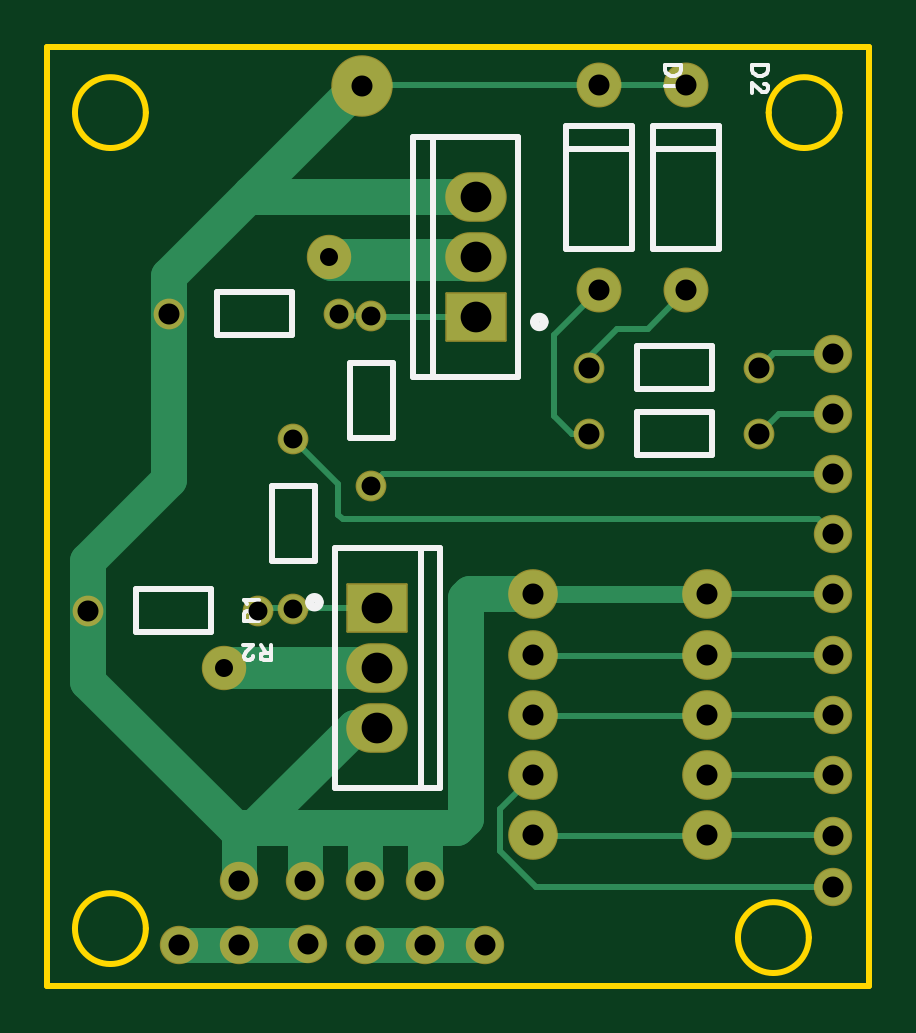
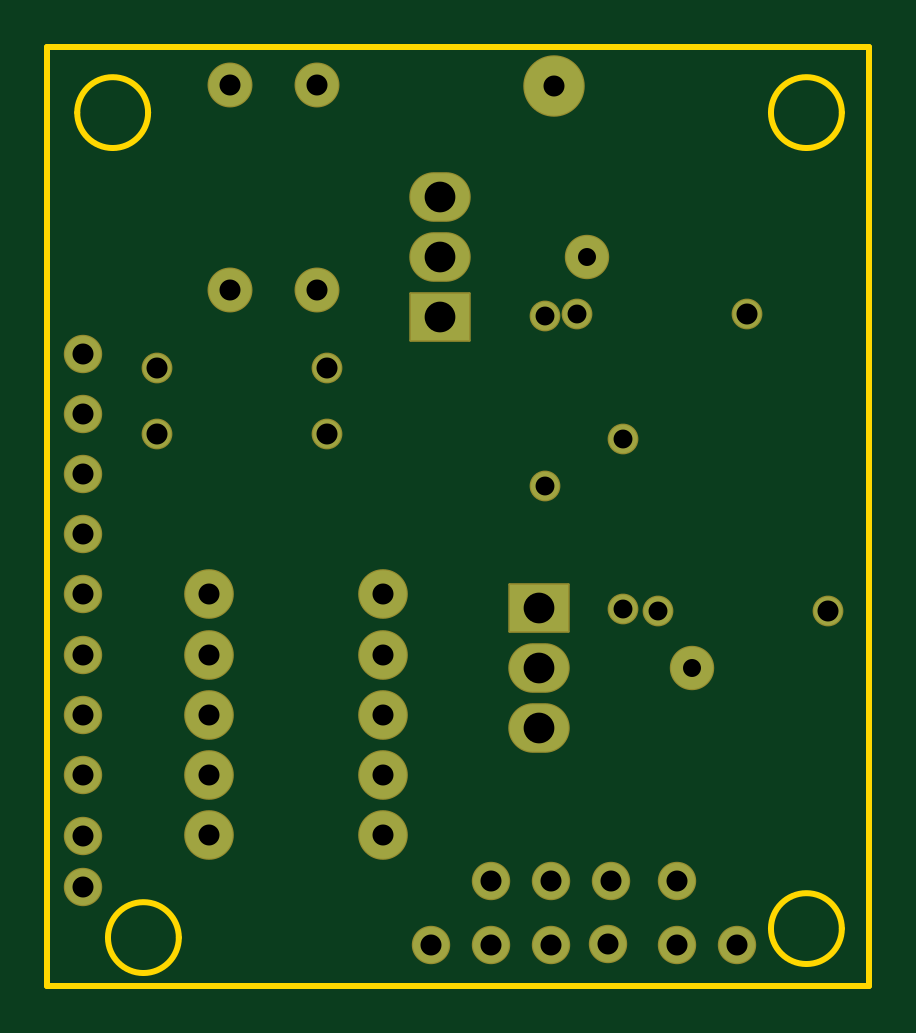
Circuit board: 8 layer files. Board 34.8 x 39.8 mm.
- drill: Drill_PTH_Through.DRL (1160 bytes)
- outline: Gerber_BoardOutlineLayer.GKO (906 bytes)
- bottom_copper: Gerber_BottomLayer.GBL (1911 bytes)
- bottom_silk: Gerber_BottomSilkscreenLayer.GBO (378 bytes)
- bottom_mask: Gerber_BottomSolderMaskLayer.GBS (2201 bytes)
- top_copper: Gerber_TopLayer.GTL (5196 bytes)
- top_silk: Gerber_TopSilkscreenLayer.GTO (4993 bytes)
- top_mask: Gerber_TopSolderMaskLayer.GTS (2198 bytes)

=== drill: Drill_PTH_Through.DRL ===
;TYPE=PLATED
;Layer: PTH_Through
;EasyEDA Pro v2.2.46.11, 2026-02-14 09:30:39
;Gerber Generator version 0.3
M48
METRIC,LZ,0000.00000
;Hole size 1 = 0.76200 METRIC
T01C0.76200
;Hole size 2 = 0.80000 METRIC
T02C0.80000
;Hole size 3 = 0.89000 METRIC
T03C0.89000
;Hole size 4 = 1.30002 METRIC
T04C1.30002
%
G05
G90
T01
X14.097Y32.893
X9.652Y15.494
T02
X12.573Y17.99001
X12.573Y25.18999
X11.09299Y17.907
X15.875Y30.39699
X15.875Y23.19701
X14.52199Y30.48
T03
X30.099Y16.035
X30.099Y18.6055
X30.099Y13.495
X30.099Y10.955
X30.099Y8.415
X15.494Y40.132
X35.433Y28.765
X35.433Y26.225
X35.433Y13.495
X35.433Y10.955
X35.433Y6.223
X35.433Y8.382
X35.433Y23.685
X35.433Y21.145
X35.433Y16.035
X35.433Y18.6055
X22.733Y16.035
X22.733Y18.6055
X22.733Y13.495
X22.733Y10.955
X22.733Y8.415
X13.081Y6.477
X15.621Y6.477
X18.161Y6.477
X18.161Y3.747
X15.621Y3.747
X13.208Y3.81
X10.287Y3.747
X7.747Y3.747
X10.287Y6.477
X20.701Y3.747
X3.89301Y17.907
X25.527Y40.16405
X25.527Y31.46395
X29.21Y40.16405
X29.21Y31.46395
X32.30199Y25.4
X25.10201Y25.4
X32.30199Y28.194
X25.10201Y28.194
X7.32201Y30.48
T04
X16.129Y18.034
X16.129Y12.954
X16.129Y15.494
X20.32Y30.353
X20.32Y35.433
X20.32Y32.893
M30
=== outline: Gerber_BoardOutlineLayer.GKO ===
G04 Layer: BoardOutlineLayer*
G04 EasyEDA Pro v2.2.46.11, 2026-02-14 09:30:39*
G04 Gerber Generator version 0.3*
G04 Scale: 100 percent, Rotated: No, Reflected: No*
G04 Dimensions in millimeters*
G04 Leading zeros omitted, absolute positions, 4 integers and 5 decimals*
G04 Generated by one-click*
%FSLAX45Y45*%
%MOMM*%
%ADD10C,0.254*%
%ADD11C,0.7839*%
G75*


G04 Rect Start*
G54D10*
G01X215900Y203200D02*
G01X215900Y4178300D01*
G01X3695700Y4178300D01*
G01X3695700Y203200D01*
G01X215900Y203200D01*
G04 Rect End*

G04 Circle Start*
G01X332600Y444500D02*
G03X632600Y444500I150000J0D01*
G03X332600Y444500I-150000J0D01*
G01X3269412Y3898900D02*
G03X3569412Y3898900I150000J0D01*
G03X3269412Y3898900I-150000J0D01*
G01X332600Y3898900D02*
G03X632600Y3898900I150000J0D01*
G03X332600Y3898900I-150000J0D01*
G01X3139300Y406400D02*
G03X3439300Y406400I150000J0D01*
G03X3139300Y406400I-150000J0D01*
G04 Circle End*

M02*


=== bottom_copper: Gerber_BottomLayer.GBL ===
G04 Layer: BottomLayer*
G04 EasyEDA Pro v2.2.46.11, 2026-02-14 09:30:39*
G04 Gerber Generator version 0.3*
G04 Scale: 100 percent, Rotated: No, Reflected: No*
G04 Dimensions in millimeters*
G04 Leading zeros omitted, absolute positions, 4 integers and 5 decimals*
G04 Generated by one-click*
%FSLAX45Y45*%
%MOMM*%
%ADD10C,1.778*%
%ADD11C,2.0*%
%ADD12C,2.5*%
%ADD13C,1.524*%
%ADD14R,2.49999X2.0*%
%ADD15O,2.49999X2.0*%
%ADD16C,1.2046*%
%ADD17C,1.2*%
%ADD18C,1.8*%
G75*


G04 Pad Start*
G54D10*
G01X1409700Y3289300D03*
G01X965200Y1549400D03*
G54D11*
G01X3009900Y1603500D03*
G01X3009900Y1860550D03*
G01X3009900Y1349500D03*
G01X3009900Y1095500D03*
G01X3009900Y841500D03*
G54D12*
G01X1549400Y4013200D03*
G54D13*
G01X3543300Y2876500D03*
G01X3543300Y2622500D03*
G01X3543300Y1349500D03*
G01X3543300Y1095500D03*
G01X3543300Y622300D03*
G01X3543300Y838200D03*
G01X3543300Y2368500D03*
G01X3543300Y2114500D03*
G01X3543300Y1603500D03*
G01X3543300Y1860550D03*
G54D11*
G01X2273300Y1603500D03*
G01X2273300Y1860550D03*
G01X2273300Y1349500D03*
G01X2273300Y1095500D03*
G01X2273300Y841500D03*
G54D13*
G01X1308100Y647700D03*
G01X1562100Y647700D03*
G01X1816100Y647700D03*
G01X1816100Y374700D03*
G01X1562100Y374700D03*
G01X1320800Y381000D03*
G01X1028700Y374700D03*
G01X774700Y374700D03*
G01X1028700Y647700D03*
G01X2070100Y374700D03*
G54D14*
G01X1612900Y1803400D03*
G54D15*
G01X1612900Y1295400D03*
G01X1612900Y1549400D03*
G54D14*
G01X2032000Y3035300D03*
G54D15*
G01X2032000Y3543300D03*
G01X2032000Y3289300D03*
G54D17*
G01X1257300Y1799006D03*
G01X1257300Y2518994D03*
G01X1109294Y1790700D03*
G01X389306Y1790700D03*
G01X1587500Y3039694D03*
G01X1587500Y2319706D03*
G54D18*
G01X2552700Y4016400D03*
G01X2552700Y3146400D03*
G01X2921000Y4016400D03*
G01X2921000Y3146400D03*
G54D17*
G01X3230194Y2540000D03*
G01X2510206Y2540000D03*
G01X3230194Y2819400D03*
G01X2510206Y2819400D03*
G01X1452194Y3048000D03*
G01X732206Y3048000D03*
G04 Pad End*

M02*


=== bottom_silk: Gerber_BottomSilkscreenLayer.GBO ===
G04 Layer: BottomSilkscreenLayer*
G04 EasyEDA Pro v2.2.46.11, 2026-02-14 09:30:39*
G04 Gerber Generator version 0.3*
G04 Scale: 100 percent, Rotated: No, Reflected: No*
G04 Dimensions in millimeters*
G04 Leading zeros omitted, absolute positions, 4 integers and 5 decimals*
G04 Generated by one-click*
%FSLAX45Y45*%
%MOMM*%
%ADD10C,0.254*%
%ADD11C,0.7122*%
G75*

G54D10*

M02*


=== bottom_mask: Gerber_BottomSolderMaskLayer.GBS ===
G04 Layer: BottomSolderMaskLayer*
G04 EasyEDA Pro v2.2.46.11, 2026-02-14 09:30:39*
G04 Gerber Generator version 0.3*
G04 Scale: 100 percent, Rotated: No, Reflected: No*
G04 Dimensions in millimeters*
G04 Leading zeros omitted, absolute positions, 4 integers and 5 decimals*
G04 Generated by one-click*
%FSLAX45Y45*%
%MOMM*%
%AMRoundRect*1,1,$1,$2,$3*1,1,$1,$4,$5*1,1,$1,0-$2,0-$3*1,1,$1,0-$4,0-$5*20,1,$1,$2,$3,$4,$5,0*20,1,$1,$4,$5,0-$2,0-$3,0*20,1,$1,0-$2,0-$3,0-$4,0-$5,0*20,1,$1,0-$4,0-$5,$2,$3,0*4,1,4,$2,$3,$4,$5,0-$2,0-$3,0-$4,0-$5,$2,$3,0*%
%ADD10C,1.8796*%
%ADD11C,2.1016*%
%ADD12C,2.6016*%
%ADD13C,1.6256*%
%ADD14RoundRect,0.09691X-1.25234X-1.00234X-1.25234X1.00234*%
%ADD15O,2.6016X2.1016*%
%ADD16C,1.3016*%
%ADD17C,1.9008*%
%ADD18C,1.9016*%
G75*


G04 Pad Start*
G54D10*
G01X1409700Y3289300D03*
G01X965200Y1549400D03*
G54D11*
G01X3009900Y1603500D03*
G01X3009900Y1860550D03*
G01X3009900Y1349500D03*
G01X3009900Y1095500D03*
G01X3009900Y841500D03*
G54D12*
G01X1549400Y4013200D03*
G54D13*
G01X3543300Y2876500D03*
G01X3543300Y2622500D03*
G01X3543300Y1349500D03*
G01X3543300Y1095500D03*
G01X3543300Y622300D03*
G01X3543300Y838200D03*
G01X3543300Y2368500D03*
G01X3543300Y2114500D03*
G01X3543300Y1603500D03*
G01X3543300Y1860550D03*
G54D11*
G01X2273300Y1603500D03*
G01X2273300Y1860550D03*
G01X2273300Y1349500D03*
G01X2273300Y1095500D03*
G01X2273300Y841500D03*
G54D13*
G01X1308100Y647700D03*
G01X1562100Y647700D03*
G01X1816100Y647700D03*
G01X1816100Y374700D03*
G01X1562100Y374700D03*
G01X1320800Y381000D03*
G01X1028700Y374700D03*
G01X774700Y374700D03*
G01X1028700Y647700D03*
G01X2070100Y374700D03*
G54D14*
G01X1612900Y1803400D03*
G54D15*
G01X1612900Y1295400D03*
G01X1612900Y1549400D03*
G54D14*
G01X2032000Y3035300D03*
G54D15*
G01X2032000Y3543300D03*
G01X2032000Y3289300D03*
G54D16*
G01X1257300Y1799006D03*
G01X1257300Y2518994D03*
G01X1109294Y1790700D03*
G01X389306Y1790700D03*
G01X1587500Y3039694D03*
G01X1587500Y2319706D03*
G54D18*
G01X2552700Y4016400D03*
G01X2552700Y3146400D03*
G01X2921000Y4016400D03*
G01X2921000Y3146400D03*
G54D16*
G01X3230194Y2540000D03*
G01X2510206Y2540000D03*
G01X3230194Y2819400D03*
G01X2510206Y2819400D03*
G01X1452194Y3048000D03*
G01X732206Y3048000D03*
G04 Pad End*

M02*


=== top_copper: Gerber_TopLayer.GTL (5196 bytes, source omitted) ===
=== top_silk: Gerber_TopSilkscreenLayer.GTO ===
G04 Layer: TopSilkscreenLayer*
G04 EasyEDA Pro v2.2.46.11, 2026-02-14 09:30:39*
G04 Gerber Generator version 0.3*
G04 Scale: 100 percent, Rotated: No, Reflected: No*
G04 Dimensions in millimeters*
G04 Leading zeros omitted, absolute positions, 4 integers and 5 decimals*
G04 Generated by one-click*
%FSLAX45Y45*%
%MOMM*%
%ADD10C,0.1524*%
%ADD11C,0.254*%
%ADD12C,0.4*%
%ADD13C,0.9136*%
G75*


G04 Text Start*
G54D10*
G01X1047666Y1746626D02*
G01X1112690Y1746626D01*
G01X1047666Y1746626D02*
G01X1047666Y1774566D01*
G01X1050714Y1783710D01*
G01X1053762Y1786758D01*
G01X1060112Y1790060D01*
G01X1066208Y1790060D01*
G01X1072304Y1786758D01*
G01X1075352Y1783710D01*
G01X1078654Y1774566D01*
G01X1078654Y1746626D01*
G01X1078654Y1768216D02*
G01X1112690Y1790060D01*
G01X1060112Y1820286D02*
G01X1056810Y1826382D01*
G01X1047666Y1835526D01*
G01X1112690Y1835526D01*
G01X1161674Y1581066D02*
G01X1161674Y1646090D01*
G01X1161674Y1581066D02*
G01X1133734Y1581066D01*
G01X1124590Y1584114D01*
G01X1121542Y1587162D01*
G01X1118240Y1593512D01*
G01X1118240Y1599608D01*
G01X1121542Y1605704D01*
G01X1124590Y1608752D01*
G01X1133734Y1612054D01*
G01X1161674Y1612054D01*
G01X1140084Y1612054D02*
G01X1118240Y1646090D01*
G01X1084966Y1596560D02*
G01X1084966Y1593512D01*
G01X1081918Y1587162D01*
G01X1078870Y1584114D01*
G01X1072774Y1581066D01*
G01X1060328Y1581066D01*
G01X1053978Y1584114D01*
G01X1050930Y1587162D01*
G01X1047882Y1593512D01*
G01X1047882Y1599608D01*
G01X1050930Y1605704D01*
G01X1057280Y1615102D01*
G01X1088014Y1646090D01*
G01X1044834Y1646090D01*
G01X2896956Y4098780D02*
G01X2831932Y4098780D01*
G01X2896956Y4098780D02*
G01X2896956Y4077190D01*
G01X2893908Y4067792D01*
G01X2887812Y4061696D01*
G01X2881462Y4058648D01*
G01X2872318Y4055346D01*
G01X2856824Y4055346D01*
G01X2847426Y4058648D01*
G01X2841330Y4061696D01*
G01X2834980Y4067792D01*
G01X2831932Y4077190D01*
G01X2831932Y4098780D01*
G01X2884510Y4025120D02*
G01X2887812Y4019024D01*
G01X2896956Y4009880D01*
G01X2831932Y4009880D01*
G01X3265256Y4098780D02*
G01X3200232Y4098780D01*
G01X3265256Y4098780D02*
G01X3265256Y4077190D01*
G01X3262208Y4067792D01*
G01X3256112Y4061696D01*
G01X3249762Y4058648D01*
G01X3240618Y4055346D01*
G01X3225124Y4055346D01*
G01X3215726Y4058648D01*
G01X3209630Y4061696D01*
G01X3203280Y4067792D01*
G01X3200232Y4077190D01*
G01X3200232Y4098780D01*
G01X3249762Y4022072D02*
G01X3252810Y4022072D01*
G01X3259160Y4019024D01*
G01X3262208Y4015976D01*
G01X3265256Y4009880D01*
G01X3265256Y3997434D01*
G01X3262208Y3991084D01*
G01X3259160Y3988036D01*
G01X3252810Y3984988D01*
G01X3246714Y3984988D01*
G01X3240618Y3988036D01*
G01X3231220Y3994386D01*
G01X3200232Y4025120D01*
G01X3200232Y3981940D01*
G04 Text End*

G04 PolygonModel Start*
G54D11*
G01X1795899Y2057400D02*
G01X1795899Y1041400D01*
G01X1435100Y2057400D02*
G01X1435100Y1041400D01*
G01X1435100Y1041400D02*
G01X1879600Y1041400D01*
G01X1879600Y1041400D02*
G01X1879600Y2057400D01*
G01X1879600Y2057400D02*
G01X1435100Y2057400D01*
G54D12*
G01X1366520Y1826260D02*
G03X1326520Y1826133I-20000J-127D01*
G03X1366520Y1826006I20000J0D01*
G54D11*
G01X1849001Y2781300D02*
G01X1849001Y3797300D01*
G01X2209800Y2781300D02*
G01X2209800Y3797300D01*
G01X2209800Y3797300D02*
G01X1765300Y3797300D01*
G01X1765300Y3797300D02*
G01X1765300Y2781300D01*
G01X1765300Y2781300D02*
G01X2209800Y2781300D01*
G54D12*
G01X2278380Y3012440D02*
G03X2318380Y3012567I20000J127D01*
G03X2278380Y3012694I-20000J0D01*
G54D11*
G01X1167303Y1998998D02*
G01X1167300Y2319002D01*
G01X1167303Y2319002D02*
G01X1347300Y2319002D01*
G01X1347297Y2319002D02*
G01X1347300Y1998998D01*
G01X1347297Y1998998D02*
G01X1167300Y1998998D01*
G01X909302Y1700703D02*
G01X589298Y1700700D01*
G01X589298Y1700703D02*
G01X589298Y1880700D01*
G01X589298Y1880697D02*
G01X909302Y1880700D01*
G01X909302Y1880697D02*
G01X909302Y1700700D01*
G01X1677497Y2839702D02*
G01X1677500Y2519698D01*
G01X1677497Y2519698D02*
G01X1497500Y2519698D01*
G01X1497503Y2519698D02*
G01X1497500Y2839702D01*
G01X1497503Y2839702D02*
G01X1677500Y2839702D01*
G01X2692700Y3841399D02*
G01X2692700Y3321401D01*
G01X2692700Y3321401D02*
G01X2412700Y3321401D01*
G01X2412700Y3841399D02*
G01X2412700Y3321401D01*
G01X2692700Y3841399D02*
G01X2412700Y3841399D01*
G01X2692700Y3745474D02*
G01X2412700Y3745474D01*
G01X3061000Y3841399D02*
G01X3061000Y3321401D01*
G01X3061000Y3321401D02*
G01X2781000Y3321401D01*
G01X2781000Y3841399D02*
G01X2781000Y3321401D01*
G01X3061000Y3841399D02*
G01X2781000Y3841399D01*
G01X3061000Y3745474D02*
G01X2781000Y3745474D01*
G01X3030202Y2450003D02*
G01X2710198Y2450000D01*
G01X2710198Y2450003D02*
G01X2710198Y2630000D01*
G01X2710198Y2629997D02*
G01X3030202Y2630000D01*
G01X3030202Y2629997D02*
G01X3030202Y2450000D01*
G01X3030202Y2729403D02*
G01X2710198Y2729400D01*
G01X2710198Y2729403D02*
G01X2710198Y2909400D01*
G01X2710198Y2909397D02*
G01X3030202Y2909400D01*
G01X3030202Y2909397D02*
G01X3030202Y2729400D01*
G01X1252202Y2958003D02*
G01X932198Y2958000D01*
G01X932198Y2958003D02*
G01X932198Y3138000D01*
G01X932198Y3137997D02*
G01X1252202Y3138000D01*
G01X1252202Y3137997D02*
G01X1252202Y2958000D01*

M02*


=== top_mask: Gerber_TopSolderMaskLayer.GTS ===
G04 Layer: TopSolderMaskLayer*
G04 EasyEDA Pro v2.2.46.11, 2026-02-14 09:30:39*
G04 Gerber Generator version 0.3*
G04 Scale: 100 percent, Rotated: No, Reflected: No*
G04 Dimensions in millimeters*
G04 Leading zeros omitted, absolute positions, 4 integers and 5 decimals*
G04 Generated by one-click*
%FSLAX45Y45*%
%MOMM*%
%AMRoundRect*1,1,$1,$2,$3*1,1,$1,$4,$5*1,1,$1,0-$2,0-$3*1,1,$1,0-$4,0-$5*20,1,$1,$2,$3,$4,$5,0*20,1,$1,$4,$5,0-$2,0-$3,0*20,1,$1,0-$2,0-$3,0-$4,0-$5,0*20,1,$1,0-$4,0-$5,$2,$3,0*4,1,4,$2,$3,$4,$5,0-$2,0-$3,0-$4,0-$5,$2,$3,0*%
%ADD10C,1.8796*%
%ADD11C,2.1016*%
%ADD12C,2.6016*%
%ADD13C,1.6256*%
%ADD14RoundRect,0.09691X-1.25234X-1.00234X-1.25234X1.00234*%
%ADD15O,2.6016X2.1016*%
%ADD16C,1.3016*%
%ADD17C,1.9068*%
%ADD18C,1.9016*%
G75*


G04 Pad Start*
G54D10*
G01X1409700Y3289300D03*
G01X965200Y1549400D03*
G54D11*
G01X3009900Y1603500D03*
G01X3009900Y1860550D03*
G01X3009900Y1349500D03*
G01X3009900Y1095500D03*
G01X3009900Y841500D03*
G54D12*
G01X1549400Y4013200D03*
G54D13*
G01X3543300Y2876500D03*
G01X3543300Y2622500D03*
G01X3543300Y1349500D03*
G01X3543300Y1095500D03*
G01X3543300Y622300D03*
G01X3543300Y838200D03*
G01X3543300Y2368500D03*
G01X3543300Y2114500D03*
G01X3543300Y1603500D03*
G01X3543300Y1860550D03*
G54D11*
G01X2273300Y1603500D03*
G01X2273300Y1860550D03*
G01X2273300Y1349500D03*
G01X2273300Y1095500D03*
G01X2273300Y841500D03*
G54D13*
G01X1308100Y647700D03*
G01X1562100Y647700D03*
G01X1816100Y647700D03*
G01X1816100Y374700D03*
G01X1562100Y374700D03*
G01X1320800Y381000D03*
G01X1028700Y374700D03*
G01X774700Y374700D03*
G01X1028700Y647700D03*
G01X2070100Y374700D03*
G54D14*
G01X1612900Y1803400D03*
G54D15*
G01X1612900Y1295400D03*
G01X1612900Y1549400D03*
G54D14*
G01X2032000Y3035300D03*
G54D15*
G01X2032000Y3543300D03*
G01X2032000Y3289300D03*
G54D16*
G01X1257300Y1799006D03*
G01X1257300Y2518994D03*
G01X1109294Y1790700D03*
G01X389306Y1790700D03*
G01X1587500Y3039694D03*
G01X1587500Y2319706D03*
G54D18*
G01X2552700Y4016400D03*
G01X2552700Y3146400D03*
G01X2921000Y4016400D03*
G01X2921000Y3146400D03*
G54D16*
G01X3230194Y2540000D03*
G01X2510206Y2540000D03*
G01X3230194Y2819400D03*
G01X2510206Y2819400D03*
G01X1452194Y3048000D03*
G01X732206Y3048000D03*
G04 Pad End*

M02*
